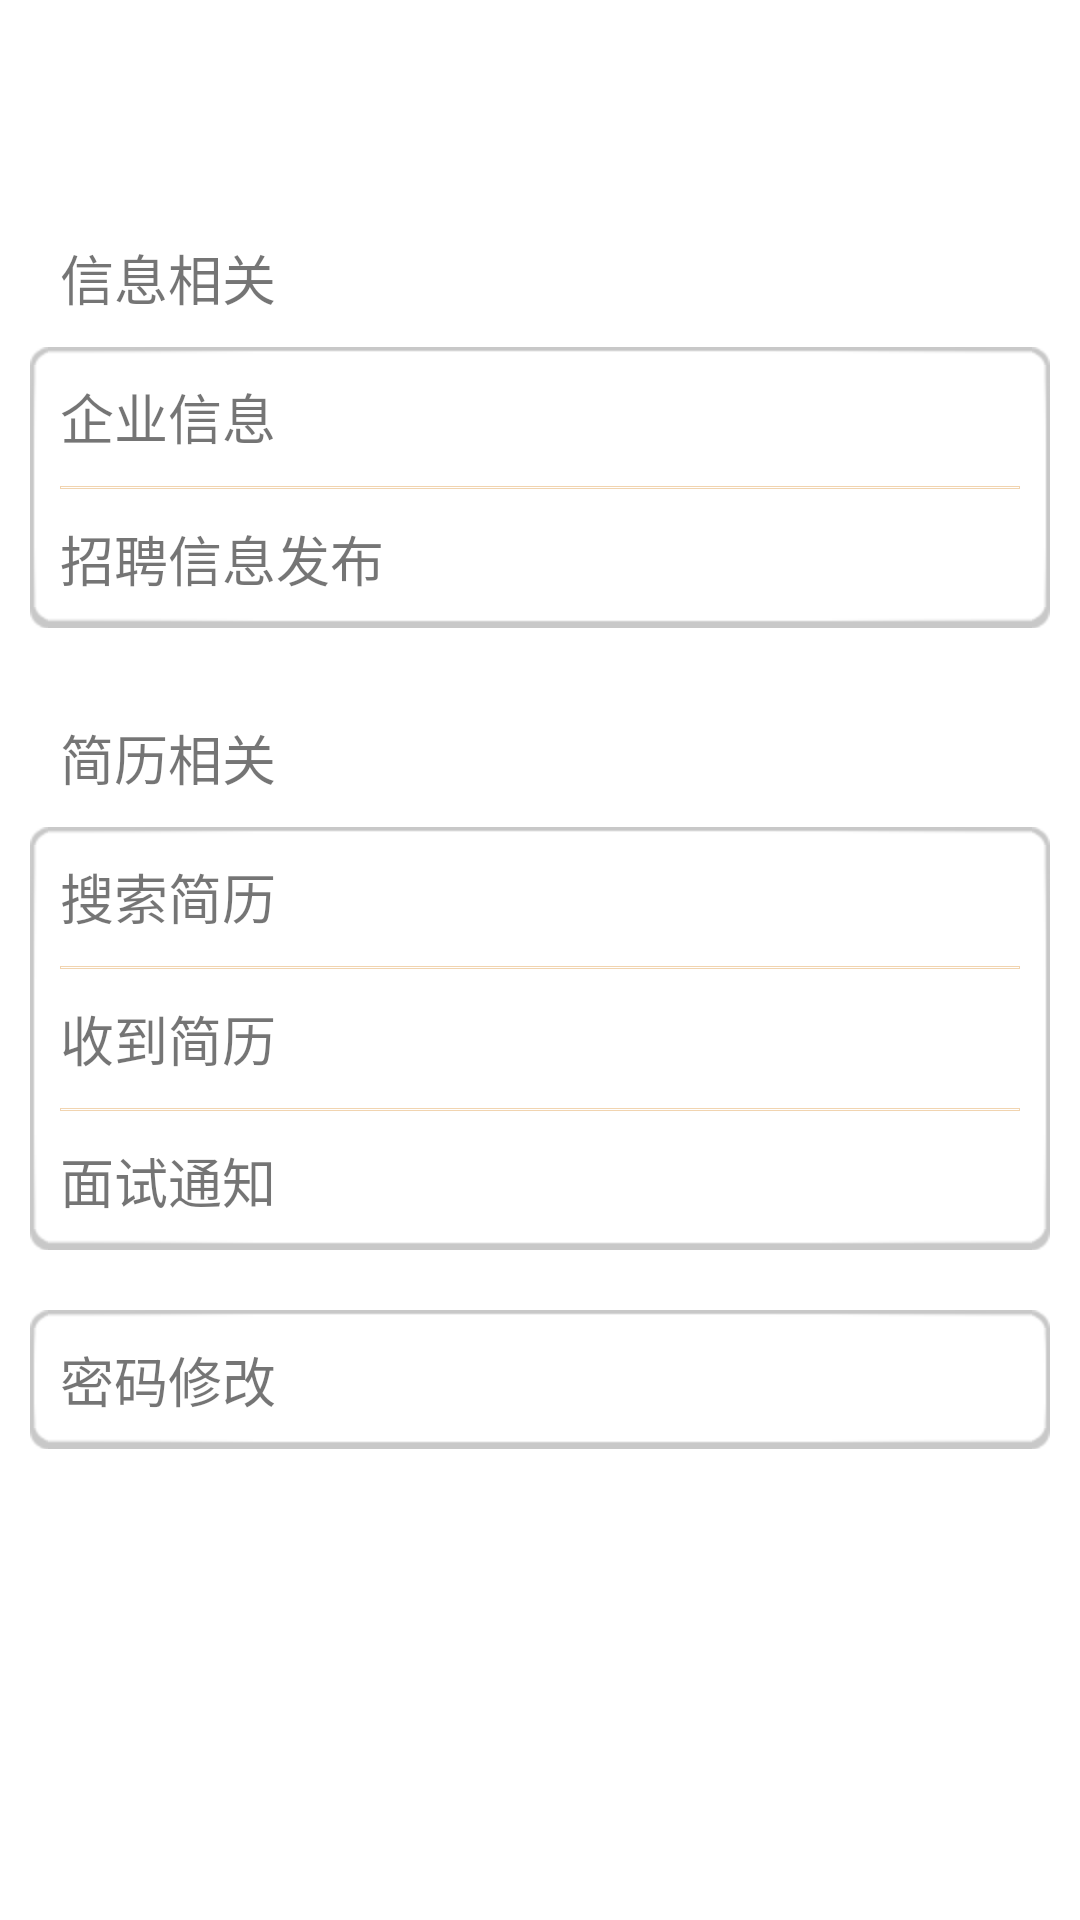

Produce the Android XML layout that renders to this screen, including the resource entries it uses.
<!-- AndroidManifest.xml: fallback theme Theme.MaterialComponents.DayNight.NoActionBar -->
<!-- res/layout/companyactivity.xml -->
<?xml version="1.0" encoding="utf-8"?>
<LinearLayout xmlns:android="http://schemas.android.com/apk/res/android"
	android:id="@+id/rootlayout_companyactivity"
	android:layout_width="match_parent"
	android:layout_height="match_parent"
	android:orientation="vertical" >

	<LinearLayout
		android:id="@+id/unlogview"
		android:layout_width="match_parent"
		android:layout_height="wrap_content"
		android:layout_marginLeft="@dimen/textblankpadding"
		android:layout_marginRight="@dimen/textblankpadding"
		android:layout_marginTop="@dimen/textblankpadding_20"
		android:background="@drawable/searchkeysback"
		android:orientation="vertical"
		android:visibility="gone" >

		<LinearLayout
			android:layout_width="match_parent"
			android:layout_height="wrap_content"
			android:orientation="horizontal" >

			<TextView
				android:layout_width="0dip"
				android:layout_height="wrap_content"
				android:layout_weight="0.5"
				android:gravity="center"
				android:padding="@dimen/textblankpadding"
				android:text="用户名"
				android:textSize="@dimen/noemail" />

			<EditText
				android:id="@+id/usernameedit"
				android:layout_width="0dip"
				android:layout_height="wrap_content"
				android:layout_weight="1.5"
				android:background="@null"
				android:maxLines="1"
				android:padding="@dimen/textblankpadding_3" />
		</LinearLayout>

		<LinearLayout
			android:layout_width="match_parent"
			android:layout_height="1dip"
			android:layout_marginLeft="@dimen/textblankpadding_20"
			android:layout_marginRight="@dimen/textblankpadding_20"
			android:background="@drawable/linearlayoutshape" >
		</LinearLayout>

		<LinearLayout
			android:layout_width="match_parent"
			android:layout_height="wrap_content"
			android:orientation="horizontal" >

			<TextView
				android:layout_width="0dip"
				android:layout_height="wrap_content"
				android:layout_weight="0.5"
				android:gravity="center"
				android:padding="@dimen/textblankpadding"
				android:text="密   码"
				android:textSize="@dimen/noemail" />

			<EditText
				android:id="@+id/passwordedit"
				android:layout_width="0dip"
				android:layout_height="wrap_content"
				android:layout_weight="1.5"
				android:background="@null"
				android:maxLines="1"
				android:padding="@dimen/textblankpadding_3"
				android:password="true" />
		</LinearLayout>

		<LinearLayout
			android:layout_width="match_parent"
			android:layout_height="1dip"
			android:layout_marginLeft="@dimen/textblankpadding_20"
			android:layout_marginRight="@dimen/textblankpadding_20"
			android:background="@drawable/linearlayoutshape" >
		</LinearLayout>
  		<LinearLayout
            android:layout_width="match_parent"
            android:layout_height="wrap_content"
            android:orientation="horizontal"
            android:paddingLeft="30dip" >

            <CheckBox
                android:id="@+id/checkbox"
                android:layout_width="wrap_content"
                android:layout_height="wrap_content"
                android:layout_gravity="left"
                android:text="自动登录" />
        </LinearLayout>
		<LinearLayout
			android:layout_width="match_parent"
			android:layout_height="wrap_content"
			android:layout_marginTop="@dimen/textblankpadding_20"
			android:gravity="center_horizontal"
			android:orientation="horizontal" >

			<LinearLayout
				android:layout_width="wrap_content"
				android:layout_height="wrap_content"
				android:orientation="horizontal" >

				<Button
					android:id="@+id/loginbutton"
					android:layout_width="wrap_content"
					android:layout_height="wrap_content"
					android:layout_gravity="left"
					android:layout_marginRight="@dimen/textblankpadding"
					android:background="@drawable/login_login_btn"
					android:onClick="login" />

				<Button
					android:id="@+id/registerbutton"
					android:layout_width="wrap_content"
					android:layout_height="wrap_content"
					android:layout_gravity="right"
					android:layout_marginLeft="@dimen/textblankpadding_20"
					android:background="@drawable/login_register_btn"
					android:onClick="register" />
			</LinearLayout>
		</LinearLayout>
	</LinearLayout>

	<ScrollView
		android:id="@+id/loggedview"
		android:layout_width="match_parent"
		android:layout_height="wrap_content"
		android:padding="@dimen/textblankpadding_large"
		android:scrollbars="none"
		android:visibility="visible" >

		<LinearLayout
			android:layout_width="match_parent"
			android:layout_height="wrap_content"
			android:orientation="vertical" >

			<TextView
				android:id="@+id/welcometitle"
				android:layout_width="match_parent"
				android:layout_height="wrap_content"
				android:paddingTop="@dimen/textblankpadding_large"
				
				android:textColor="@color/orangecolor"
				android:textSize="@dimen/titletext" />

			<TextView
				android:layout_width="match_parent"
				android:layout_height="wrap_content"
				android:layout_marginTop="@dimen/textblankpadding_20"
				android:padding="@dimen/textblankpadding_large"
				android:text="信息相关"
				android:textSize="@dimen/zhiweixiangqing_jobname" />

			<LinearLayout
				android:layout_width="match_parent"
				android:layout_height="wrap_content"
				android:background="@drawable/searchkeysback"
				android:orientation="vertical"
				android:padding="@dimen/textblankpadding_large" >

				<TextView
					android:id="@+id/qiyexinxi"
					android:layout_width="match_parent"
					android:layout_height="wrap_content"
			
					android:drawableRight="@drawable/home_arrow_right"
					android:paddingBottom="@dimen/textblankpadding_large"
					android:text="@string/qiyexinxi"
					android:textSize="@dimen/zhiweixiangqing_jobname" />

				<LinearLayout
					android:layout_width="match_parent"
					android:layout_height="1dip"
					android:background="@drawable/linearlayoutshape" >
				</LinearLayout>

				<TextView
					android:id="@+id/xinxifabu"
					android:layout_width="match_parent"
					android:layout_height="wrap_content"
					android:paddingTop="@dimen/textblankpadding_large"
					android:drawableRight="@drawable/home_arrow_right"
					android:text="@string/xinxifabu"
					android:textSize="@dimen/zhiweixiangqing_jobname" />
			</LinearLayout>

			<TextView
				android:layout_width="match_parent"
				android:layout_height="wrap_content"
				android:layout_marginTop="@dimen/textblankpadding_20"
				android:padding="@dimen/textblankpadding_large"
				android:text="简历相关"
				android:textSize="@dimen/zhiweixiangqing_jobname" />

			<LinearLayout
				android:layout_width="match_parent"
				android:layout_height="wrap_content"
				android:background="@drawable/searchkeysback"
				android:orientation="vertical"
				android:padding="@dimen/textblankpadding_large" >

				<TextView
					android:id="@+id/jianlisousuo"
					android:layout_width="match_parent"
					android:layout_height="wrap_content"
										
					android:drawableRight="@drawable/home_arrow_right"
					android:paddingBottom="@dimen/textblankpadding_large"
					android:text="搜索简历"
					android:textSize="@dimen/zhiweixiangqing_jobname" />

				<LinearLayout
					android:layout_width="match_parent"
					android:layout_height="1dip"
					android:background="@drawable/linearlayoutshape" >
				</LinearLayout>

				<TextView
					android:id="@+id/shoudaojianli"
					android:layout_width="match_parent"
					android:layout_height="wrap_content"
					
					android:layout_marginTop="@dimen/textblankpadding_large"
					android:drawableRight="@drawable/home_arrow_right"
					android:paddingBottom="@dimen/textblankpadding_large"
					android:text="@string/shoudaojianli"
					android:textSize="@dimen/zhiweixiangqing_jobname" />

				<LinearLayout
					android:layout_width="match_parent"
					android:layout_height="1dip"
					android:background="@drawable/linearlayoutshape" >
				</LinearLayout>

				<TextView
					android:id="@+id/mianshitongzhi"
					android:layout_width="match_parent"
					android:layout_height="wrap_content"
					android:layout_marginTop="@dimen/textblankpadding_large"
					
					android:drawableRight="@drawable/home_arrow_right"
					android:text="@string/mianshitongzhi"
					android:textSize="@dimen/zhiweixiangqing_jobname" />
			</LinearLayout>

			<TextView
				android:id="@+id/mimaxiugai"
				android:layout_width="match_parent"
				android:layout_height="wrap_content"
				android:layout_marginTop="@dimen/textblankpadding_20"
				android:background="@drawable/searchkeysback"
				android:drawableRight="@drawable/home_arrow_right"
				android:padding="@dimen/textblankpadding_large"
				android:text="@string/mimaxiugai"
				android:textSize="@dimen/zhiweixiangqing_jobname" />
		</LinearLayout>
	</ScrollView>

</LinearLayout>
<!-- resources referenced by this layout -->
<resources>
  <color name="orangecolor">#ff8419</color>
  <dimen name="noemail">17sp</dimen>
  <dimen name="textblankpadding">5dip</dimen>
  <dimen name="textblankpadding_20">20dip</dimen>
  <dimen name="textblankpadding_3">3dip</dimen>
  <dimen name="textblankpadding_large">10dip</dimen>
  <dimen name="titletext">22sp</dimen>
  <dimen name="zhiweixiangqing_jobname">18sp</dimen>
  <!-- drawable linearlayoutshape (drawable) -->
  <?xml version="1.0" encoding="utf-8"?>
  <shape xmlns:android="http://schemas.android.com/apk/res/android" >
  
      <solid android:color="#FFFFFF" />
  
      <stroke
          android:width="0.05dp"
          android:color="#f1d4b0" 
          
          />
  
      <padding
          android:bottom="1dp"
          android:left="0.5dp"
          android:right="0.5dp"
          android:top="0dp" />
  </shape>
  <!-- drawable login_login_btn: png bitmap (drawable-hdpi, 2904 bytes) -->
  <!-- drawable login_register_btn: png bitmap (drawable-hdpi, 2622 bytes) -->
  <string name="mianshitongzhi">面试通知</string>
  <string name="mimaxiugai">密码修改</string>
  <string name="qiyexinxi">企业信息</string>
  <string name="shoudaojianli">收到简历</string>
  <string name="xinxifabu">招聘信息发布</string>
</resources>
